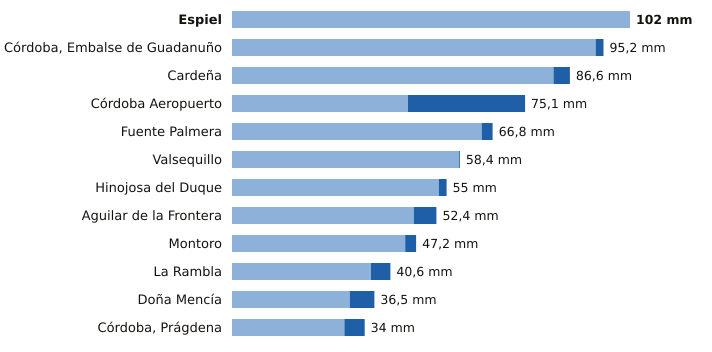

Data behind this chart, as committed beside it:
estacion, provincia, indicativo, mm_6_dias_anteriores, mm_hoy, mm_7_dias, horas_de_hoy
Espiel, Córdoba, 5459X, 102.0, 0.0, 102.0, 19
Córdoba, Embalse de Guadanuño, Córdoba, 5394X, 93.2, 2.0, 95.2, 20
Cardeña, Córdoba, 5346X, 82.4, 4.2, 86.6, 19
Córdoba Aeropuerto, Córdoba, 5402, 45.1, 30.0, 75.1, 20
Fuente Palmera, Córdoba, 5470, 64.0, 2.8, 66.8, 19
Valsequillo, Córdoba, 4263X, 58.2, 0.2, 58.4, 19
Hinojosa del Duque, Córdoba, 4267X, 53.0, 2.0, 55.0, 20
Aguilar de la Frontera, Córdoba, 5624X, 46.6, 5.8, 52.4, 19
Montoro, Córdoba, 5361X, 44.4, 2.8, 47.2, 19
La Rambla, Córdoba, 5625X, 35.6, 5.0, 40.6, 19
Doña Mencía, Córdoba, 5427X, 30.2, 6.3, 36.5, 20
Córdoba, Prágdena, Córdoba, 5429X, 28.8, 5.2, 34.0, 20
